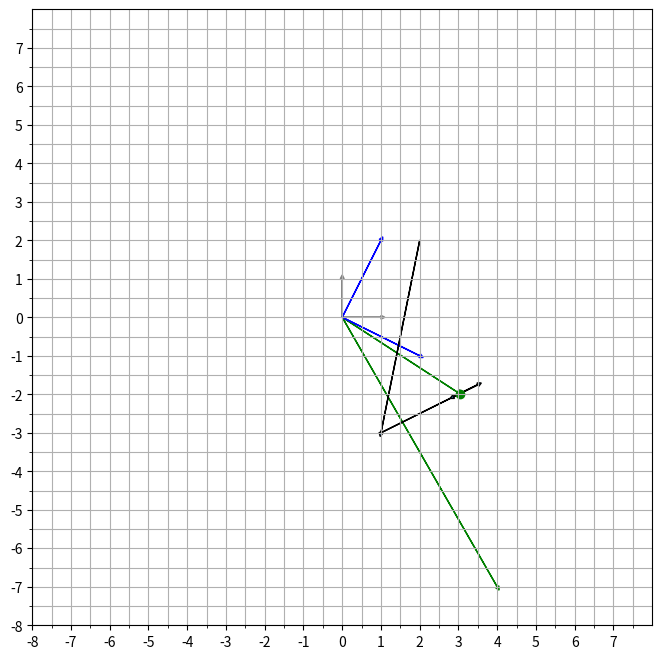

Python code for this plot:
import numpy.linalg as la
import numpy as np
import matplotlib.pyplot as plt


def plot_2d_unit(ax, scale=1):
    assert (ax.name == 'rectilinear')
    L = scale * 1
    ax.arrow(0, 0, 0, L, color='gray', head_width=0.1, head_length=0.1)
    ax.arrow(0, 0, L, 0, color='gray', head_width=0.1, head_length=0.1)
    return ax


def plot_2d_vectors(ax, vectors, color='black'):
    assert (ax.name == 'rectilinear')
    num_vectors = vectors.shape[1]
    for n in range(num_vectors):
        this_vect = vectors[:, n]
        ax.arrow(0, 0, this_vect[0], this_vect[1], head_width=0.1, head_length=0.1, color=color)
    return ax


def jacobi_method(A, b, x0=None, eps=0.0001, maxiter=10000):
    assert (A.shape[1] == len(b))
    ndims = len(b)
    if x0 is None:
        x = np.zeros(ndims, dtype=np.float64)
    else:
        assert (len(x0) == len(b))
        x = x0.astype(np.float64)
    b = b.astype(np.float64)
    A = A.astype(np.float64)
    for k in range(0, maxiter):
        r = la.norm(A.dot(x) - b, ord=2)
        if r < eps:
            break
        else:
            xk = x.copy()
            k = k + 1
            for m in range(ndims):
                summe = 0
                for n in range(0, ndims):
                    if n != m:
                        summe += A[m, n] * xk[n]
                x[m] = (b[m] - summe) / A[m, m]
    return x, k, r


def gauss_seidel_method(A, b, x0=None, eps=0.1, maxiter=10000):
    assert (A.shape[1] == len(b))
    ndims = len(b)
    if x0 is None:
        x = np.zeros(ndims, dtype=np.float64)
    else:
        assert (len(x0) == len(b))
        x = x0.astype(np.float64)
    b = b.astype(np.float64)
    A = A.astype(np.float64)
    for k in range(0, maxiter):
        r = la.norm(A.dot(x) - b, ord=2)
        if r < eps:
            break
        else:
            xk = x.copy()
            k = k + 1
            for m in range(ndims):
                summe = 0
                for n in range(0, m):
                        summe += A[m, n] * x[n]
                for n in range(m+1, ndims):
                    if n != m:
                        summe += A[m, n] * xk[n]
                x[m] = (b[m] - summe) / A[m, m]

    return x, k, r


def plot_solve(ax, solver, A, b, x0, **kwargs):
    oldx = x0
    x, k, eps = solver(A, b, x0=x0, maxiter=1)
    dx, dy = x - oldx
    x_, y_ = oldx
    ax.arrow(x_, y_, dx, dy, head_width=0.1, head_length=0.1, **kwargs)
    while eps > 0.3:
        oldx = x.copy()
        x, k, eps = solver(A, b, x0=x, maxiter=1)
        dx, dy = x - oldx
        x_, y_ = oldx
        ax.arrow(x_, y_, dx, dy, head_width=0.1, head_length=0.1, **kwargs)
    finalx, finaly = x
    ax.scatter(finalx, finaly, color='g')
    return ax


if __name__ == '__main__':
    A = np.array([[2, 1], [-1, 2]])
    b = np.array([4, -7])
    x0 = np.array([2, 2])
    x, k, eps = jacobi_method(A, b, x0=x0)

    print('x =', x)
    print('k =', k)
    print('eps =', eps)
    x, k, eps = gauss_seidel_method(A, b, x0=x0)
    print('x =', x)
    print('k =', k)
    print('eps =', eps)

    fig = plt.figure(figsize=(8, 8), dpi=200)
    ax = fig.add_subplot(111)
    # axes setup
    limits = 8
    xlim = ylim = [-limits, limits]
    # Major ticks every 20, minor ticks every 5
    major_ticks = np.arange(xlim[0], xlim[1], 1)
    minor_ticks = np.arange(xlim[0], xlim[1], 0.5)
    ax.set_xticks(major_ticks)
    ax.set_xticks(minor_ticks, minor=True)
    ax.set_yticks(major_ticks)
    ax.set_yticks(minor_ticks, minor=True)
    ax.set_xlim(xlim)
    ax.set_ylim(ylim)
    ax.grid(which='both')

    # plots
    ax.arrow(0, 0, b[0], b[1], head_width=0.1, head_length=0.1, color='green')
    ax.arrow(0, 0, x[0], x[1], head_width=0.1, head_length=0.1, color='green')
    ax = plot_2d_unit(ax, scale=1)
    ax = plot_2d_vectors(ax, A, color='blue')
    ax = plot_solve(ax, gauss_seidel_method, A, b, x0)

    plt.show()
